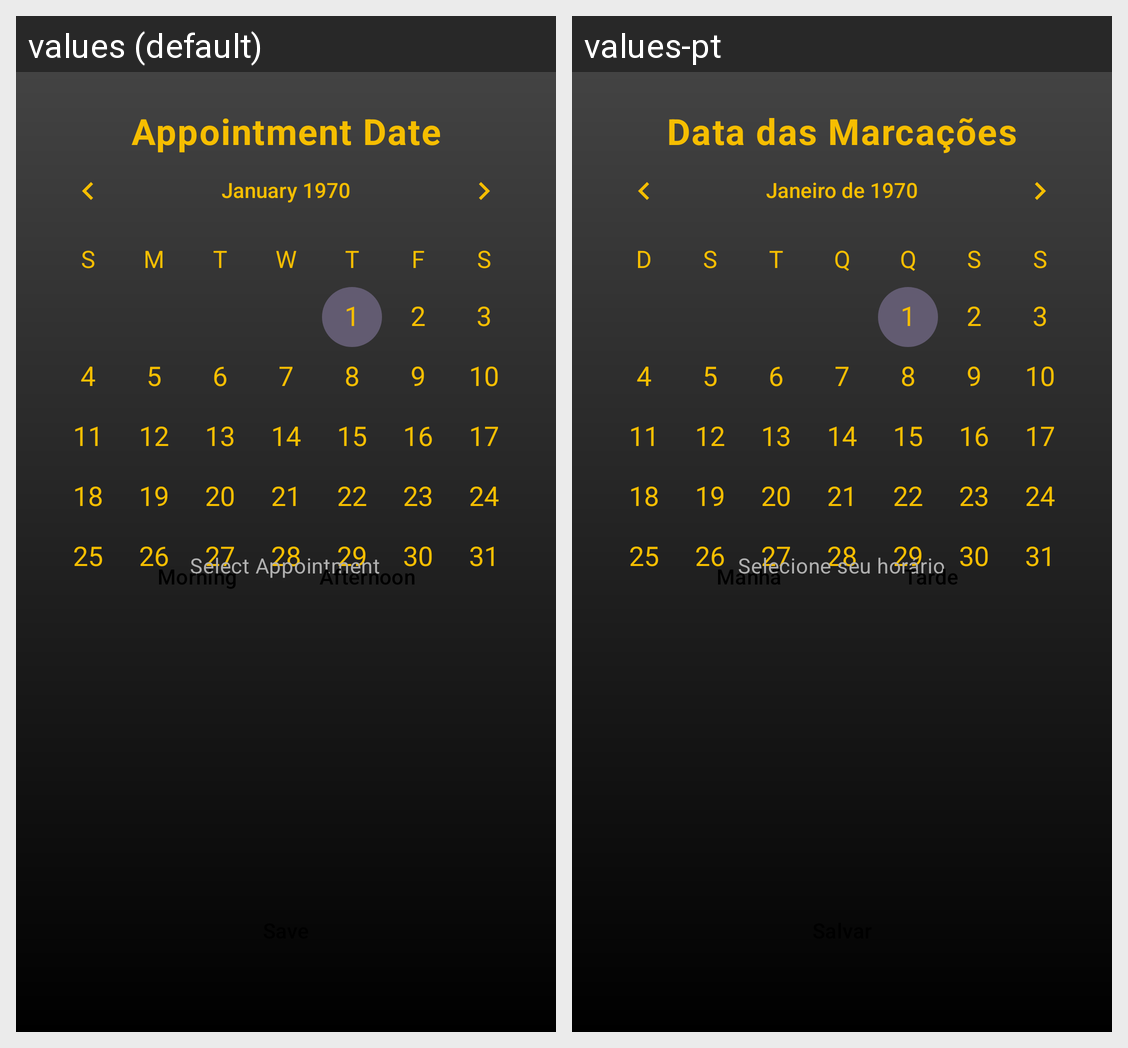

This grid shows one Android layout under two languages. Give, for every string resource on the screen, its name, the default text and each shown locale's text.
Android screen res/layout/fragment_appointment.xml rendered under 2 locales, left to right: values (default), values-pt. Device: Nexus 5 (rendered at 1080×1920; each locale shown at half size, 540×960, under a caption strip naming it); theme Theme.BarberApp.
Strings drawn on this screen, with the default value and each locale's value (text and hints the layout hard-codes, and strings that could not be matched under every locale, appear in the picture but are not listed):

appointmentDate
  values: Appointment Date
  values-pt: Data das Marcações

selectAppointments
  values: Select Appointment
  values-pt: Selecione seu horário

morning
  values: Morning
  values-pt: Manhã

afternoon
  values: Afternoon
  values-pt: Tarde
